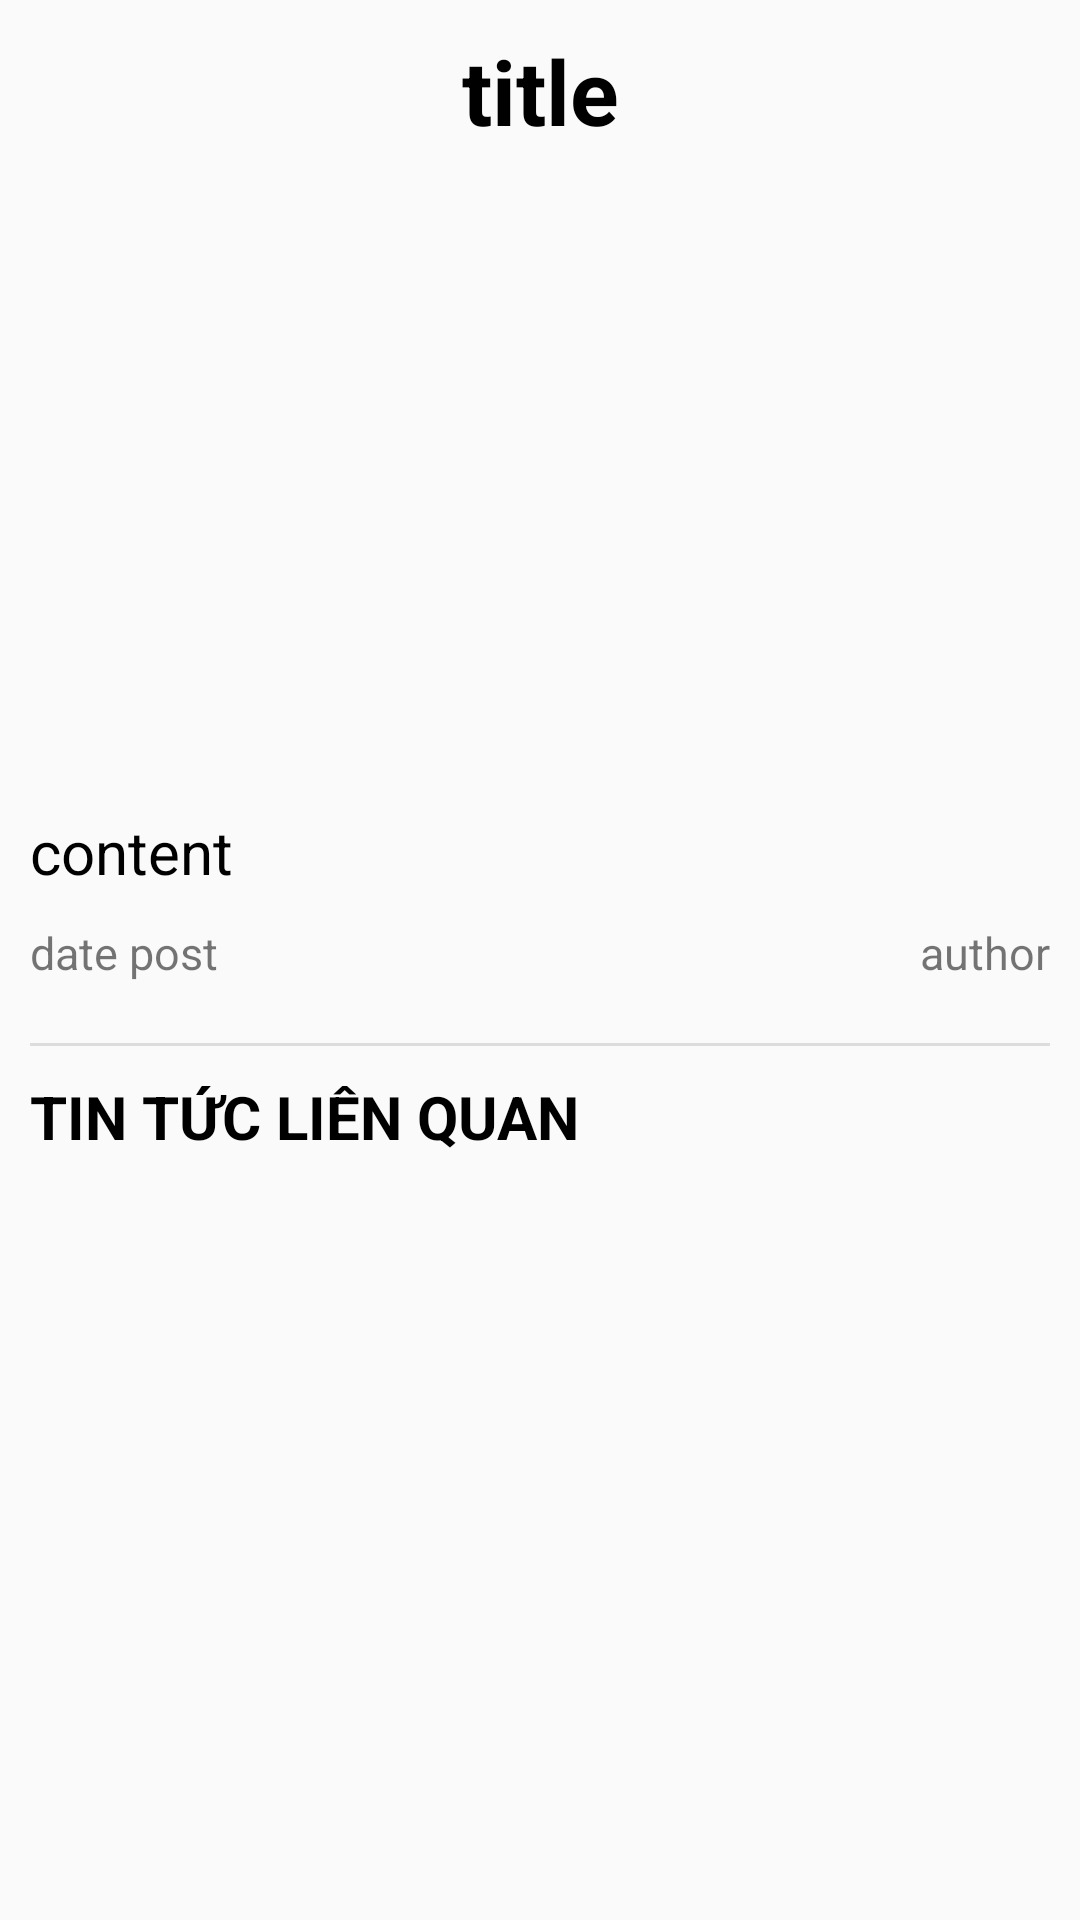

Layout XML and referenced resources for this Android screen:
<!-- AndroidManifest.xml: application theme Theme.StudentSupport -->
<!-- res/layout/fragment_news_detail.xml -->
<?xml version="1.0" encoding="utf-8"?>
<ScrollView xmlns:android="http://schemas.android.com/apk/res/android"
    xmlns:app="http://schemas.android.com/apk/res-auto"
    xmlns:tools="http://schemas.android.com/tools"
    android:layout_width="match_parent"
    android:layout_height="match_parent"
    tools:context=".activity.news.NewsDetailFragment">

    <androidx.constraintlayout.widget.ConstraintLayout
        android:layout_width="match_parent"
        android:layout_height="match_parent"
        android:padding="10dp">

        <TextView
            android:id="@+id/txtTitleNewsDetail"
            android:layout_width="match_parent"
            android:layout_height="wrap_content"
            android:text="title"
            android:textAlignment="center"
            android:textColor="@color/black"
            android:textSize="30sp"
            android:textStyle="bold"
            app:layout_constraintEnd_toEndOf="parent"
            app:layout_constraintStart_toStartOf="parent"
            app:layout_constraintTop_toTopOf="parent" />

        <ImageView
            android:id="@+id/imgNewsDetail"
            android:layout_width="match_parent"
            android:layout_height="200dp"
            android:layout_marginTop="10dp"
            app:layout_constraintEnd_toEndOf="parent"
            app:layout_constraintStart_toStartOf="parent"
            app:layout_constraintTop_toBottomOf="@+id/txtTitleNewsDetail" />

        <TextView
            android:id="@+id/txtContentDetailNews"
            android:layout_width="match_parent"
            android:layout_height="wrap_content"
            android:layout_marginTop="10dp"
            android:text="content"
            android:textColor="@color/black"
            android:textSize="20sp"
            app:layout_constraintEnd_toEndOf="parent"
            app:layout_constraintStart_toStartOf="parent"
            app:layout_constraintTop_toBottomOf="@+id/imgNewsDetail" />

        <TextView
            android:id="@+id/txtAuthorNewsDetail"
            android:layout_width="wrap_content"
            android:layout_height="wrap_content"
            android:layout_marginTop="10dp"
            android:text="author"
            android:textAlignment="viewEnd"
            android:textSize="15sp"
            app:layout_constraintEnd_toEndOf="parent"
            app:layout_constraintTop_toBottomOf="@+id/txtContentDetailNews" />

        <TextView
            android:id="@+id/txtDatePostNewsDetail"
            android:layout_width="wrap_content"
            android:layout_height="wrap_content"
            android:layout_marginTop="10dp"
            android:text="date post"
            android:textSize="15sp"
            app:layout_constraintStart_toStartOf="parent"
            app:layout_constraintTop_toBottomOf="@+id/txtContentDetailNews" />
        <View
            android:id="@+id/divider"
            android:layout_width="match_parent"
            android:layout_height="1dp"
            android:layout_marginTop="20dp"
            android:background="?android:attr/listDivider"
            app:layout_constraintEnd_toEndOf="parent"
            app:layout_constraintStart_toStartOf="parent"
            app:layout_constraintTop_toBottomOf="@+id/txtDatePostNewsDetail" />
        <TextView
            android:id="@+id/txtRelated"
            android:layout_width="match_parent"
            android:layout_height="wrap_content"
            android:layout_marginTop="10dp"
            android:text="Tin tức liên quan"
            android:textAllCaps="true"
            android:textColor="@color/black"
            android:textSize="20sp"
            android:textStyle="bold"
            app:layout_constraintEnd_toEndOf="parent"
            app:layout_constraintStart_toStartOf="parent"
            app:layout_constraintTop_toBottomOf="@+id/divider" />


        <androidx.recyclerview.widget.RecyclerView
            android:id="@+id/recRelatedNews"
            android:layout_width="match_parent"
            android:layout_height="wrap_content"
            app:layout_constraintEnd_toEndOf="parent"
            app:layout_constraintStart_toStartOf="parent"
            app:layout_constraintTop_toBottomOf="@+id/txtRelated" />

    </androidx.constraintlayout.widget.ConstraintLayout>
</ScrollView>
<!-- resources referenced by this layout -->
<resources>
  <style name="Theme.StudentSupport" parent="Theme.AppCompat.DayNight.NoActionBar">
          
          <item name="colorPrimary">@color/white</item>
          <item name="colorPrimaryVariant">@color/purple_500</item>
          <item name="colorOnPrimary">@color/white</item>
          
          <item name="colorSecondary">@color/teal_200</item>
          <item name="colorSecondaryVariant">@color/teal_700</item>
          <item name="colorOnSecondary">@color/black</item>
          
          <item name="android:statusBarColor" tools:targetApi="l">?attr/colorPrimaryVariant</item>
          
      </style>
  <!-- not gathered from this repository: default colours our renderer supplied (Android Studio template values) -->
  <color name="purple_500">#FF6200EE</color>
  <color name="teal_200">#FF03DAC5</color>
  <color name="teal_700">#FF018786</color>
  <color name="black">#FF000000</color>
  <color name="white">#FFFFFFFF</color>
</resources>
